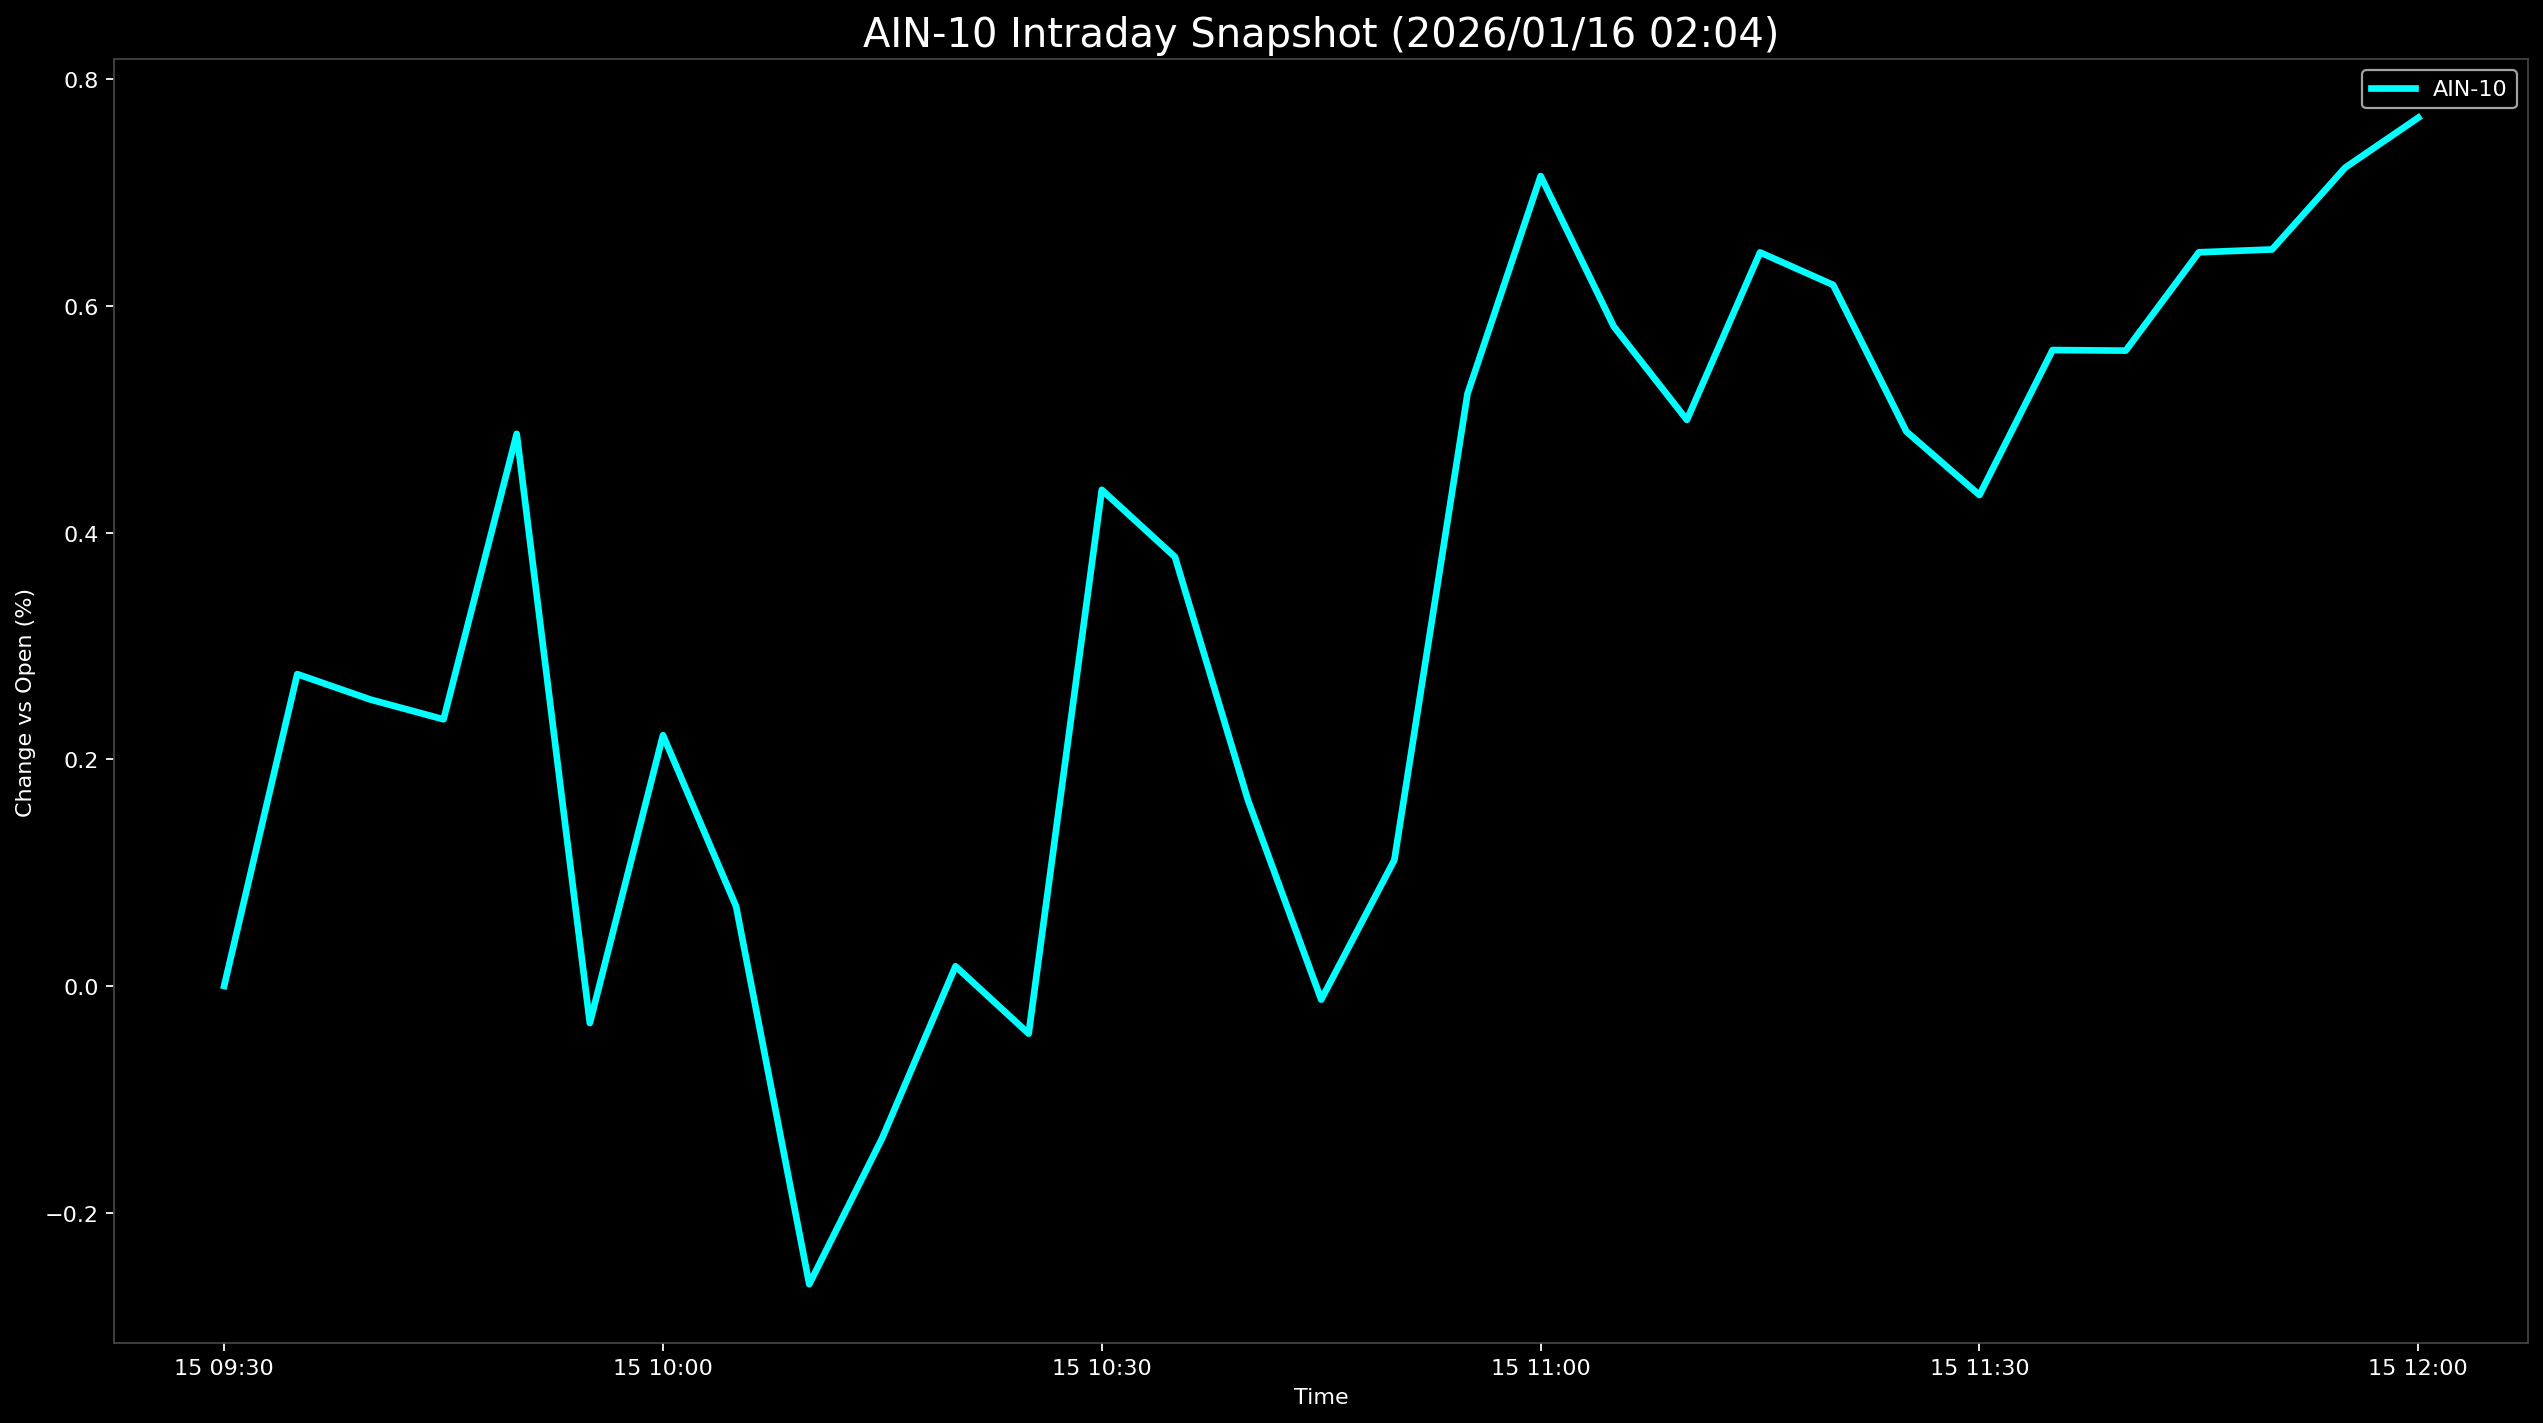

The data file committed next to this chart (first rows):
Datetime, AIN-10
2026-01-15 09:30:00, 0.0
2026-01-15 09:35:00, 0.2751
2026-01-15 09:40:00, 0.2527
2026-01-15 09:45:00, 0.2353
2026-01-15 09:50:00, 0.4872
2026-01-15 09:55:00, -0.03274
2026-01-15 10:00:00, 0.2213
2026-01-15 10:05:00, 0.07012
2026-01-15 10:10:00, -0.2632
2026-01-15 10:15:00, -0.1339
2026-01-15 10:20:00, 0.01735
2026-01-15 10:25:00, -0.04208
2026-01-15 10:30:00, 0.4378
2026-01-15 10:35:00, 0.3786
2026-01-15 10:40:00, 0.1636
2026-01-15 10:45:00, -0.01205
2026-01-15 10:50:00, 0.1112
2026-01-15 10:55:00, 0.5226
2026-01-15 11:00:00, 0.7147
2026-01-15 11:05:00, 0.5819
2026-01-15 11:10:00, 0.4995
2026-01-15 11:15:00, 0.6473
2026-01-15 11:20:00, 0.6186
2026-01-15 11:25:00, 0.4893
2026-01-15 11:30:00, 0.4332
2026-01-15 11:35:00, 0.5611
2026-01-15 11:40:00, 0.5606
2026-01-15 11:45:00, 0.6474
2026-01-15 11:50:00, 0.6499
2026-01-15 11:55:00, 0.7221
2026-01-15 12:00:00, 0.7662
